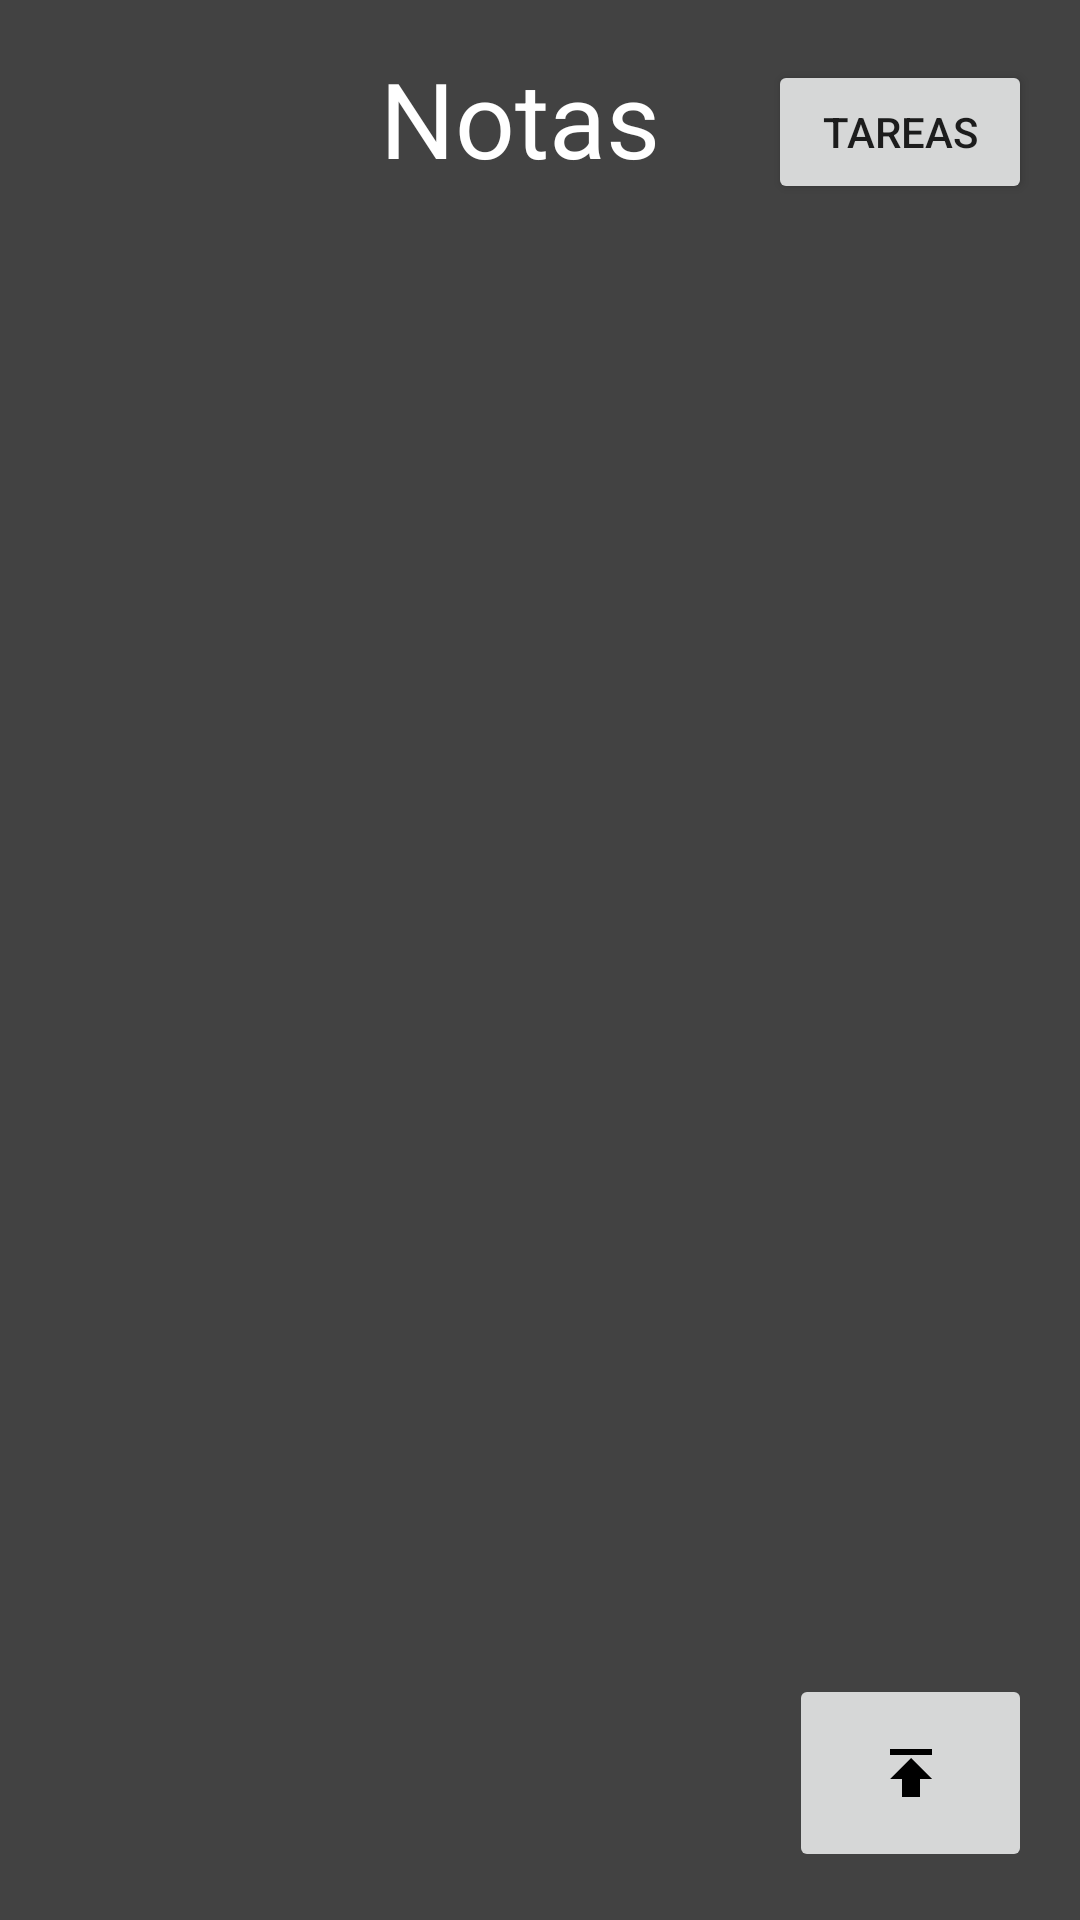

This screen was rendered from an Android layout file. Write that file and the resources it references.
<!-- AndroidManifest.xml: application theme Theme.ProyectAndroid -->
<!-- res/layout/activity_main.xml -->
<?xml version="1.0" encoding="utf-8"?>
<androidx.constraintlayout.widget.ConstraintLayout xmlns:android="http://schemas.android.com/apk/res/android"
    xmlns:app="http://schemas.android.com/apk/res-auto"
    xmlns:tools="http://schemas.android.com/tools"
    android:layout_width="match_parent"
    android:layout_height="match_parent"
    android:background="@color/cardview_dark_background"
    tools:context=".MainActivity">


    <Button
        android:id="@+id/button"
        android:layout_width="wrap_content"
        android:layout_height="wrap_content"
        android:layout_marginTop="20dp"
        android:layout_marginEnd="16dp"
        android:text="Tareas"
        app:layout_constraintEnd_toEndOf="parent"
        app:layout_constraintTop_toTopOf="parent" />

    <TextView
        android:id="@+id/textView"
        android:layout_width="107dp"
        android:layout_height="56dp"
        android:layout_marginTop="16dp"
        android:text="Notas"
        android:textSize="35dp"
        app:layout_constraintEnd_toEndOf="parent"
        app:layout_constraintStart_toStartOf="parent"
        app:layout_constraintTop_toTopOf="parent"
        android:textColor="@color/white"/>

    <ImageButton
        android:id="@+id/imageButton"
        android:layout_width="81dp"
        android:layout_height="66dp"

        android:layout_marginEnd="16dp"
        android:layout_marginBottom="16dp"
        app:layout_constraintBottom_toBottomOf="parent"
        app:layout_constraintEnd_toEndOf="parent"
        app:srcCompat="@drawable/ic_baseline_publish_24" />

    <ListView
        android:id="@+id/list_nota"
        android:layout_width="382dp"
        android:layout_height="498dp"
        app:layout_constraintBottom_toBottomOf="parent"
        app:layout_constraintEnd_toEndOf="parent"
        app:layout_constraintStart_toStartOf="parent"
        app:layout_constraintTop_toTopOf="parent"
        app:layout_constraintVertical_bias="0.497" />

    <ImageView
        android:id="@+id/imageView2"
        android:layout_width="78dp"
        android:layout_height="77dp"
        android:layout_marginStart="32dp"
        android:layout_marginTop="4dp"
        app:layout_constraintStart_toStartOf="parent"
        app:layout_constraintTop_toTopOf="parent"
        app:srcCompat="@drawable/ic_nota" />

</androidx.constraintlayout.widget.ConstraintLayout>
<!-- resources referenced by this layout -->
<resources>
  <color name="white">#FFFFFFFF</color>
  <!-- drawable ic_baseline_publish_24 (drawable-v24) -->
  <vector android:height="24dp" android:tint="#000000"
      android:viewportHeight="24" android:viewportWidth="24"
      android:width="24dp" xmlns:android="http://schemas.android.com/apk/res/android">
      <path android:fillColor="@android:color/white" android:pathData="M5,4v2h14L19,4L5,4zM5,14h4v6h6v-6h4l-7,-7 -7,7z"/>
  </vector>
  <style name="Theme.ProyectAndroid" parent="Theme.MaterialComponents.DayNight.DarkActionBar">
          
          <item name="colorPrimary">@color/purple_500</item>
          <item name="colorPrimaryVariant">@color/purple_700</item>
          <item name="colorOnPrimary">@color/white</item>
          
          <item name="colorSecondary">@color/teal_200</item>
          <item name="colorSecondaryVariant">@color/teal_700</item>
          <item name="colorOnSecondary">@color/black</item>
          
          <item name="android:statusBarColor" tools:targetApi="l">?attr/colorPrimaryVariant</item>
          
      </style>
  <color name="purple_500">#FF6200EE</color>
  <color name="purple_700">#FF3700B3</color>
  <color name="teal_200">#FF03DAC5</color>
  <color name="teal_700">#FF018786</color>
  <color name="black">#FF000000</color>
</resources>
